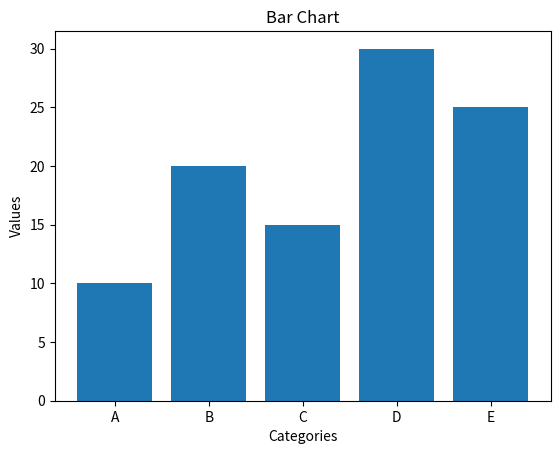

The script that saved this image:
import pandas as pd
import matplotlib.pyplot as plt
import numpy as np

# Assuming you have a DataFrame 'df' with columns 'Category' and 'Value'
# Create a sample DataFrame
data = {'Category': ['A', 'B', 'C', 'D', 'E'],
        'Value': [10, 20, 15, 30, 25]}
df = pd.DataFrame(data)

# Create a bar chart
plt.bar(df['Category'], df['Value'])
plt.title('Bar Chart')
plt.xlabel('Categories')
plt.ylabel('Values')
plt.show()
